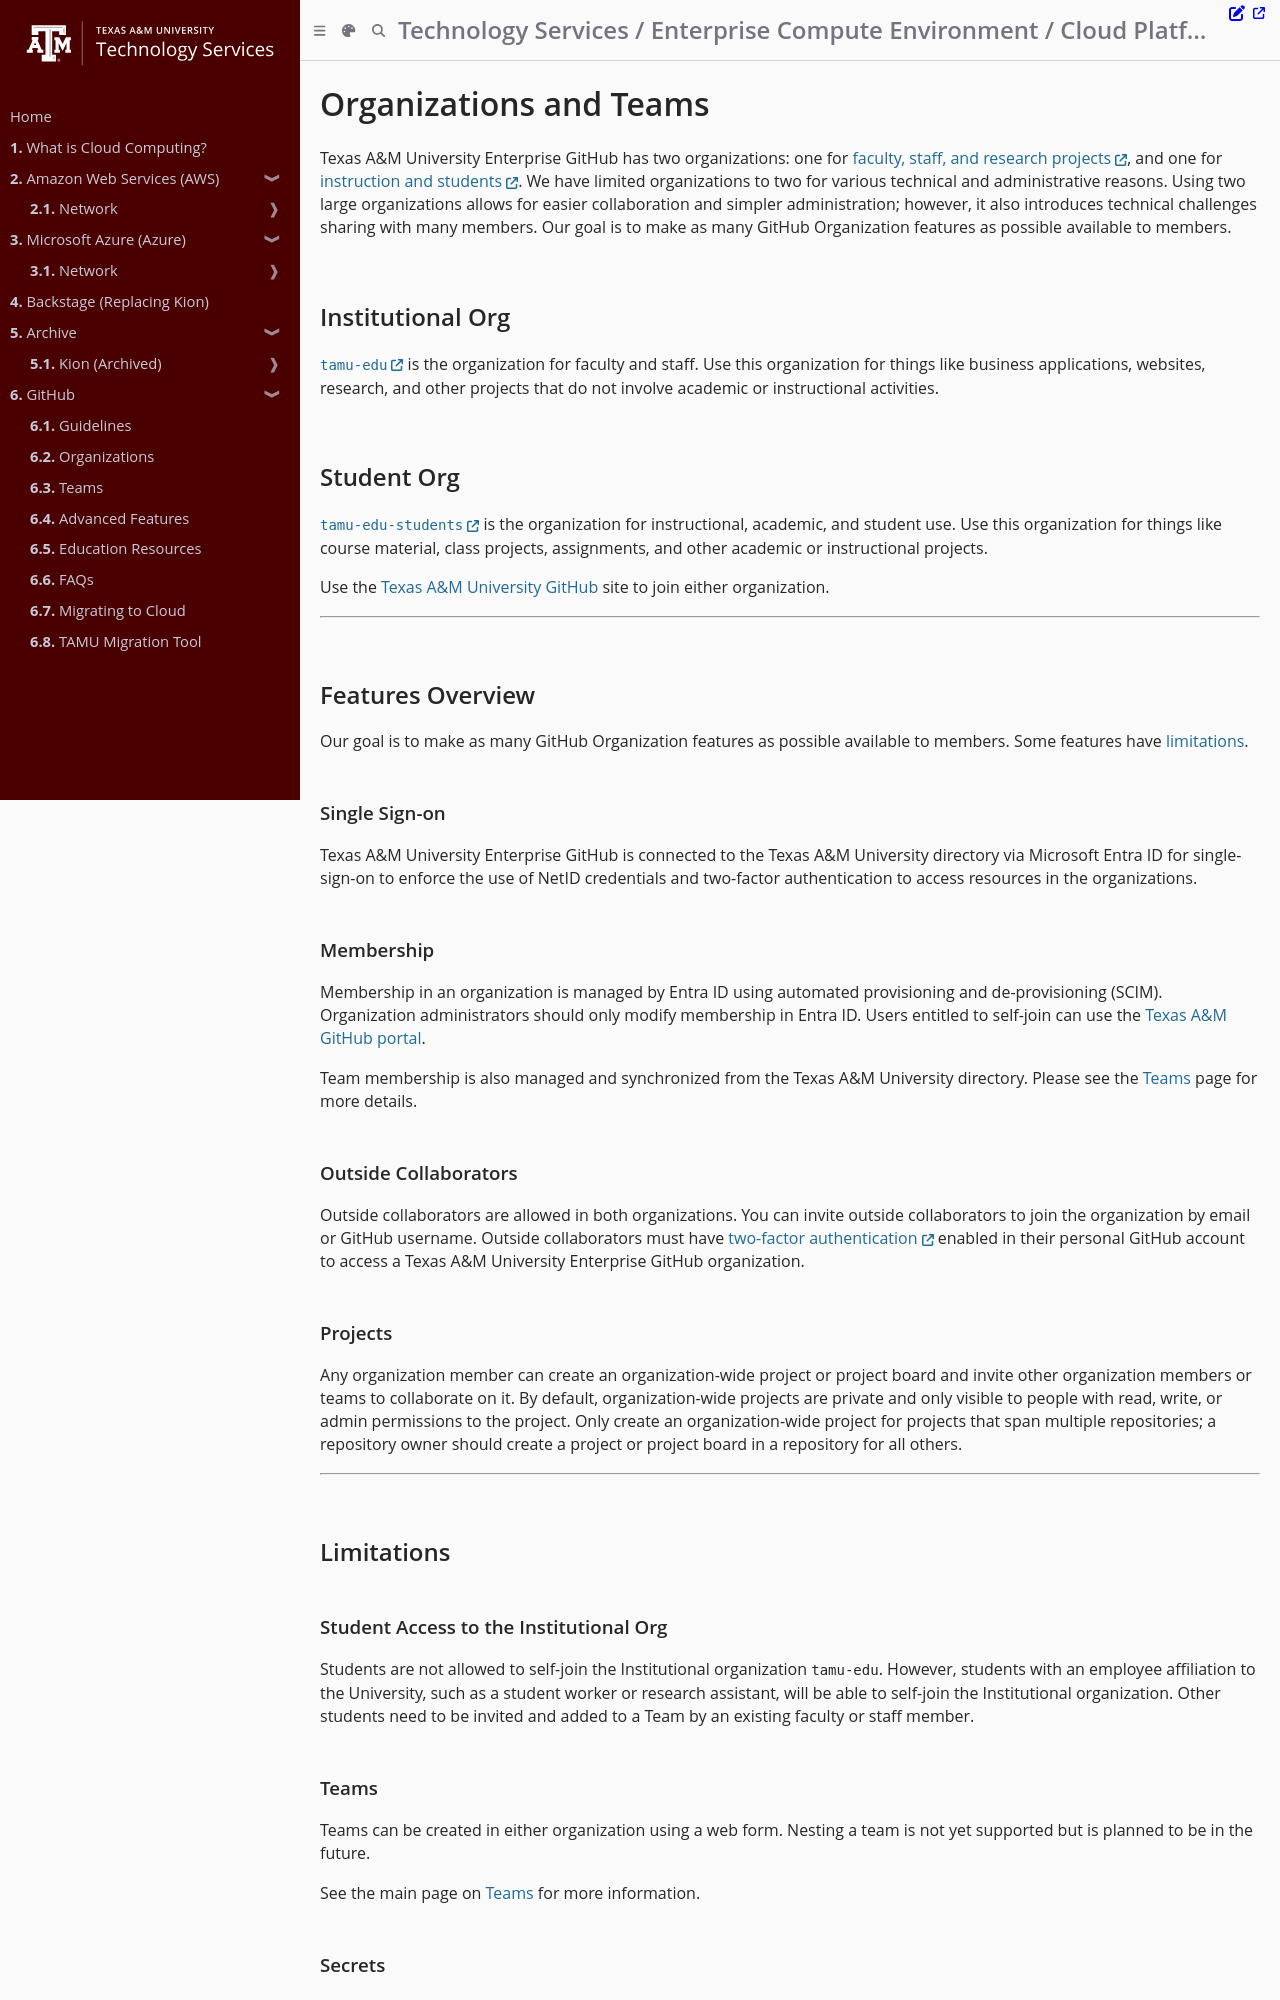

repository: tamu-edu/it-cloud-docs · page: github/organizations.html · generator: mdbook

# Organizations and Teams

Texas A&M University Enterprise GitHub has two organizations: one for [faculty, staff, and research projects](https://github.com/tamu-edu), and one for [instruction and students](https://github.com/tamu-edu-students).
We have limited organizations to two for various technical and administrative reasons. Using two large organizations allows for easier collaboration and simpler administration; however, it also introduces technical challenges sharing with many members. Our goal is to make as many GitHub Organization features as possible available to members.

## Institutional Org

[`tamu-edu`](https://github.com/tamu-edu) is the organization for faculty and staff. Use this organization for things like business applications, websites, research, and other projects that do not involve academic or instructional activities.

## Student Org

[`tamu-edu-students`](https://github.com/tamu-edu-students) is the organization for instructional, academic, and student use. Use this organization for things like course material, class projects, assignments, and other academic or instructional projects.

Use the [Texas A&M University GitHub](https://github.cloud.tamu.edu) site to join either organization.

---

## Features Overview

Our goal is to make as many GitHub Organization features as possible available to members. Some features have [limitations](#limitations).

### Single Sign-on

Texas A&M University Enterprise GitHub is connected to the Texas A&M University directory via Microsoft Entra ID for single-sign-on to enforce the use of NetID credentials and two-factor authentication to access resources in the organizations.

### Membership

Membership in an organization is managed by Entra ID using automated provisioning and de-provisioning (SCIM). Organization administrators should only modify membership in Entra ID. Users entitled to self-join can use the [Texas A&M GitHub portal](https://github.cloud.tamu.edu).

Team membership is also managed and synchronized from the Texas A&M University directory. Please see the [Teams](teams.md) page for more details.

### Outside Collaborators

Outside collaborators are allowed in both organizations. You can invite outside collaborators to join the organization by email or GitHub username. Outside collaborators must have [two-factor authentication](https://docs.github.com/en/enterprise-cloud@latest/authentication/securing-your-account-with-two-factor-authentication-2fa) enabled in their personal GitHub account to access a Texas A&M University Enterprise GitHub organization.

### Projects

Any organization member can create an organization-wide project or project board and invite other organization members or teams to collaborate on it. By default, organization-wide projects are private and only visible to people with read, write, or admin permissions to the project. Only create an organization-wide project for projects that span multiple repositories; a repository owner should create a project or project board in a repository for all others.


---

## Limitations

### Student Access to the Institutional Org

Students are not allowed to self-join the Institutional organization `tamu-edu`. However, students with an employee affiliation to the University, such as a student worker or research assistant, will be able to self-join the Institutional organization. Other students need to be invited and added to a Team by an existing faculty or staff member.

### Teams

Teams can be created in either organization using a web form. Nesting a team is not yet supported but is planned to be in the future.

See the main page on [Teams](teams.md) for more information.
